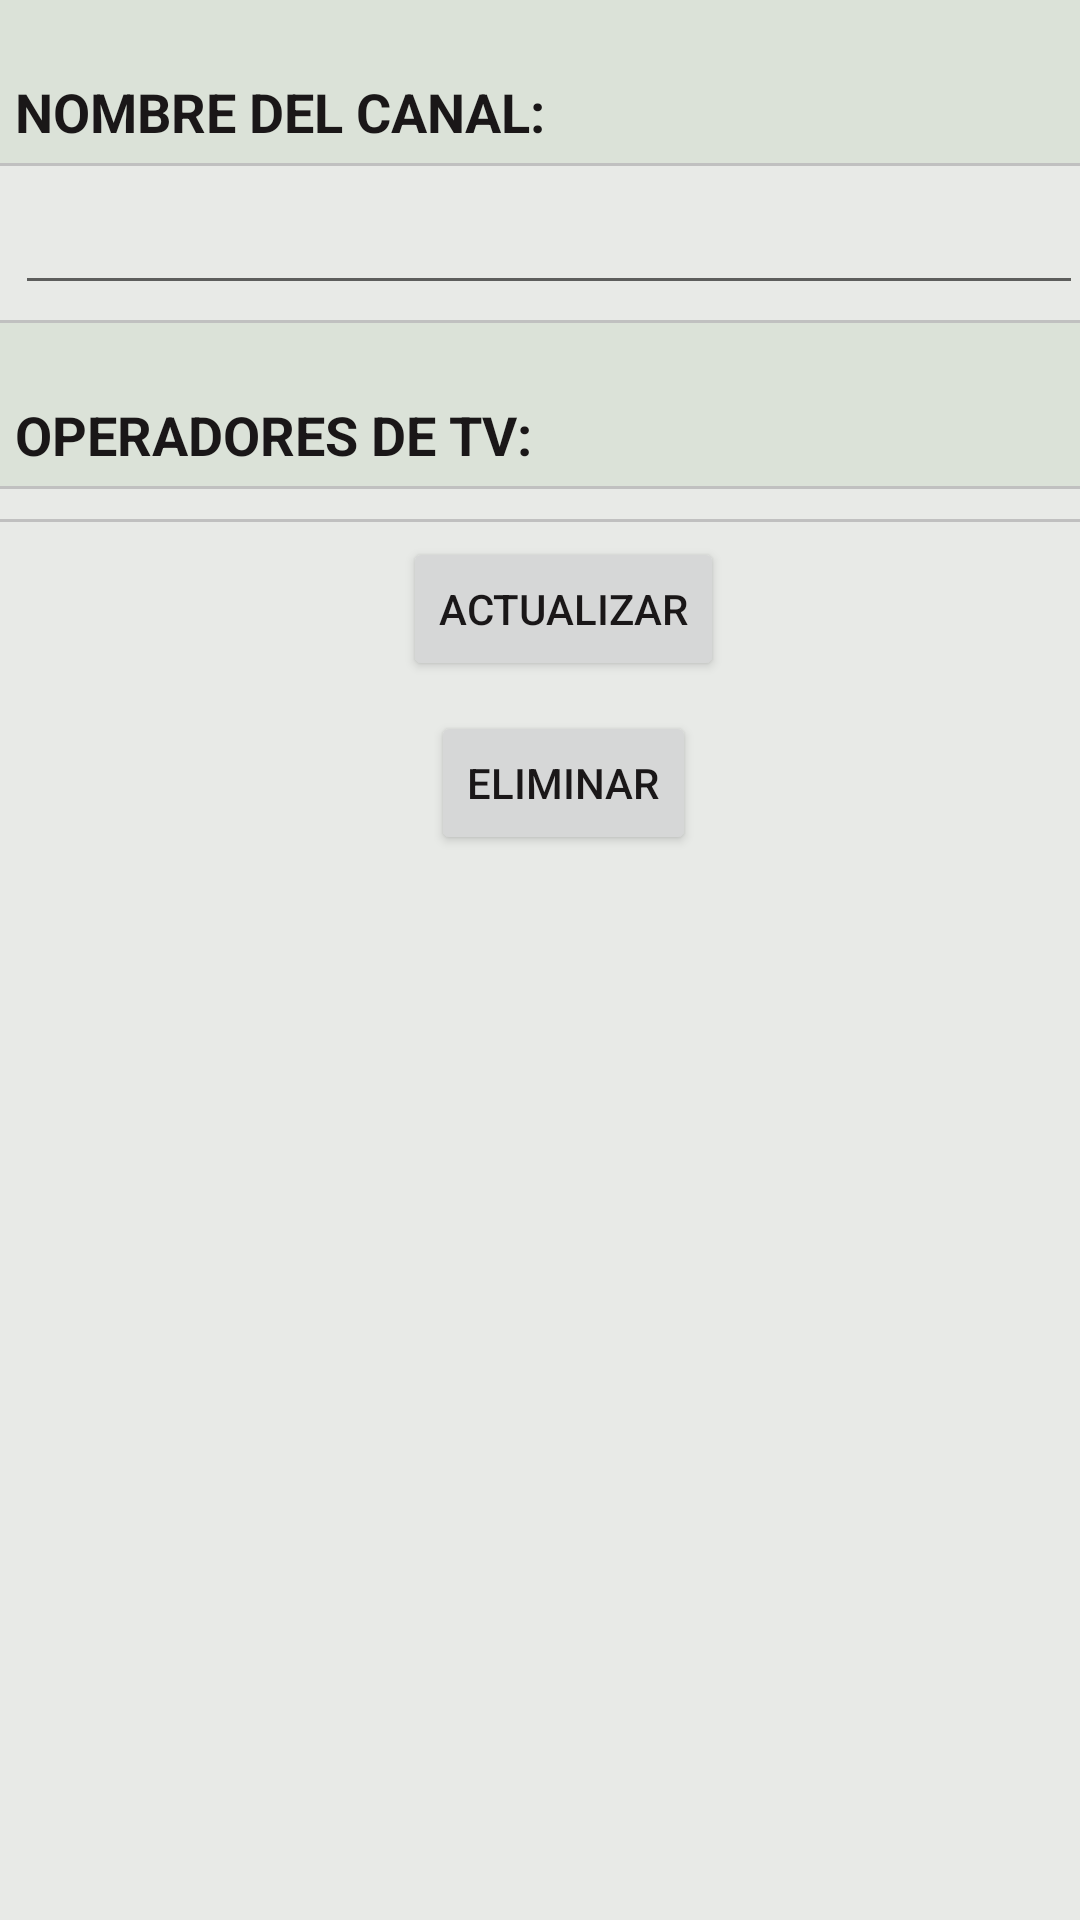

This screen was rendered from an Android layout file. Write that file and the resources it references.
<!-- AndroidManifest.xml: application theme AppTheme -->
<!-- res/layout/activity_actualizar_canal.xml -->
<?xml version="1.0" encoding="utf-8"?>
<LinearLayout xmlns:android="http://schemas.android.com/apk/res/android"
    android:orientation="vertical" android:layout_width="match_parent"
    android:layout_height="match_parent"
    android:weightSum="1">
    
    <ScrollView
        android:layout_width="wrap_content"
        android:layout_height="wrap_content"
        android:id="@+id/scrollView" >

        <TableLayout
            android:layout_width="match_parent"
            android:layout_height="match_parent">

            <TableRow
                android:layout_width="match_parent"
                android:layout_height="match_parent"
                android:background="@color/colorTable">

                <TextView
                    android:layout_width="wrap_content"
                    android:layout_height="wrap_content"
                    android:layout_margin="5dp"
                    android:layout_marginTop="60dp"
                    android:paddingTop="20dp"
                    android:textStyle="bold"
                    android:textAppearance="?android:attr/textAppearanceMedium"
                    android:text="NOMBRE DEL CANAL:"
                    android:textColor="@color/colorLabelText"
                    android:gravity="bottom"
                    android:id="@+id/lblNombreCanal" />
            </TableRow>

            <View
                android:layout_width="fill_parent"
                android:layout_height="1dp"
                android:background="@color/colorLine"/>

            <TableRow
                android:layout_width="match_parent"
                android:layout_height="match_parent">

                <EditText
                    android:layout_width="356dp"
                    android:layout_height="wrap_content"
                    android:layout_margin="5dp"
                    android:inputType="textPersonName"
                    android:text=""
                    android:textColorHint="@color/colorHintText"
                    android:textColor="@color/colorNormalText"
                    android:ems="10"

                    android:id="@+id/txtNombreCanal" />

            </TableRow>

            <View
                android:layout_width="fill_parent"
                android:layout_height="1dp"
                android:background="@color/colorLine"/>

            <TableRow
                android:layout_width="match_parent"
                android:layout_height="match_parent"
                android:background="@color/colorTable">

                <TextView
                    android:layout_width="wrap_content"
                    android:layout_height="wrap_content"
                    android:textStyle="bold"
                    android:layout_margin="5dp"
                    android:paddingTop="20dp"
                    android:textAppearance="?android:attr/textAppearanceMedium"
                    android:text="OPERADORES DE TV:"
                    android:textColor="@color/colorLabelText"
                    android:id="@+id/lblEmisoras" />
            </TableRow>

            <View
                android:layout_width="fill_parent"
                android:layout_height="1dp"
                android:background="@color/colorLine"/>

            <TableRow
                android:layout_width="match_parent"
                android:layout_height="match_parent">

            <LinearLayout
                android:orientation="vertical"
                android:id="@+id/layoutCanalRV"
                android:layout_width="match_parent"
                android:layout_height="wrap_content"
                android:layout_margin="5dp"
                android:layout_gravity="center_horizontal">
                <android.support.v7.widget.RecyclerView
                    android:id="@+id/rv_consulta_emisoras"
                    android:scrollbars="vertical"
                    android:textColor="@color/colorNormalText"
                    android:layout_width="match_parent"
                    android:layout_height="match_parent"/>
            </LinearLayout>

            </TableRow>

            <View
                android:layout_width="fill_parent"
                android:layout_height="1dp"
                android:background="@color/colorLine"/>

            <TableRow
                android:layout_width="match_parent"
                android:layout_height="match_parent"
                android:layout_margin="5dp">

                <Button
                    android:layout_width="wrap_content"
                    android:layout_height="wrap_content"
                    android:text="Actualizar"
                    android:id="@+id/btnActualizar"
                    android:layout_gravity="center"
                    android:textColor="@color/colorButtonText"
                    android:onClick="onClickActualizarC" />

            </TableRow>

            <TableRow
                android:layout_width="match_parent"
                android:layout_height="match_parent"
                android:layout_margin="5dp" >

                <Button
                    android:layout_width="wrap_content"
                    android:layout_height="wrap_content"
                    android:text="Eliminar"
                    android:id="@+id/BtnEliminar"
                    android:layout_gravity="center"
                    android:textColor="@color/colorButtonText"
                    android:onClick="onClickEliminar" />
            </TableRow>

        </TableLayout>
    </ScrollView>


</LinearLayout>
<!-- resources referenced by this layout -->
<resources>
  <color name="colorButtonText">#1a1718</color>color&gt;
  <color name="colorHintText">#aba9a9</color>color&gt;
  <color name="colorLabelText">#1a1718</color>color&gt;
  <color name="colorLine">#c0c0c0</color>
  <color name="colorNormalText">#1a1718</color>color&gt;
  <color name="colorTable">#dbe2d8</color>color&gt;
  <style name="AppTheme" parent="Theme.AppCompat.Light.DarkActionBar">
          
          <item name="colorPrimary">@color/colorPrimary</item>
          <item name="colorPrimaryDark">@color/colorPrimaryDark</item>
          <item name="colorAccent">@color/colorAccent</item>
          <item name="android:colorBackground">@color/colorBackground</item>
      </style>
  <color name="colorPrimary">#2da461</color>
  <color name="colorPrimaryDark">#238452</color>
  <color name="colorAccent">#2da663</color>
  <color name="colorBackground">#e8eae7</color>color&gt;
</resources>
